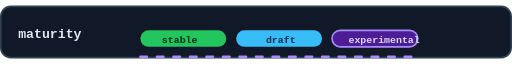
t = 0.00 s
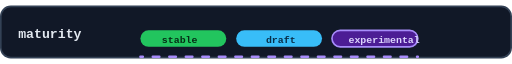
t = 0.35 s
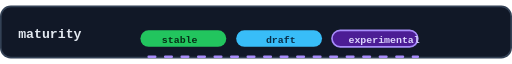
t = 0.70 s
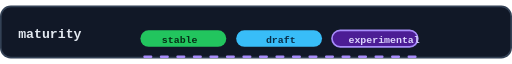
t = 1.05 s

The animated SVG that drew these frames (rendered in a browser with its animation timeline set to each time). Animation: 1 SMIL element (animate=1); one cycle of 1.40 s, repeats indefinitely.

<svg xmlns="http://www.w3.org/2000/svg" viewBox="0 0 620 64" width="620" height="64" role="img" aria-label="Design maturity ladder progress">
  <rect x="1" y="1" width="618" height="62" rx="12" fill="#111827" stroke="#334155" stroke-width="2"/>
  <text x="22" y="39" font-family="Consolas, monospace" font-size="16" font-weight="700" fill="#e2e8f0">maturity</text>
  <g transform="translate(170 18)" font-family="Consolas, monospace" font-size="12" font-weight="700">
    <rect x="0" y="12" width="104" height="20" rx="10" fill="#22c55e"/><text x="26" y="27" fill="#052e16">stable</text>
    <rect x="116" y="12" width="104" height="20" rx="10" fill="#38bdf8"/><text x="152" y="27" fill="#082f49">draft</text>
    <rect x="232" y="12" width="104" height="20" rx="10" fill="#4c1d95" stroke="#a78bfa" stroke-width="2"/><text x="252" y="27" fill="#ddd6fe">experimental</text>
    <path d="M0 44h336" stroke="#a78bfa" stroke-width="3" stroke-linecap="round" stroke-dasharray="8 12">
      <animate attributeName="stroke-dashoffset" values="0;-60" dur="1.4s" repeatCount="indefinite"/>
    </path>
  </g>
</svg>
